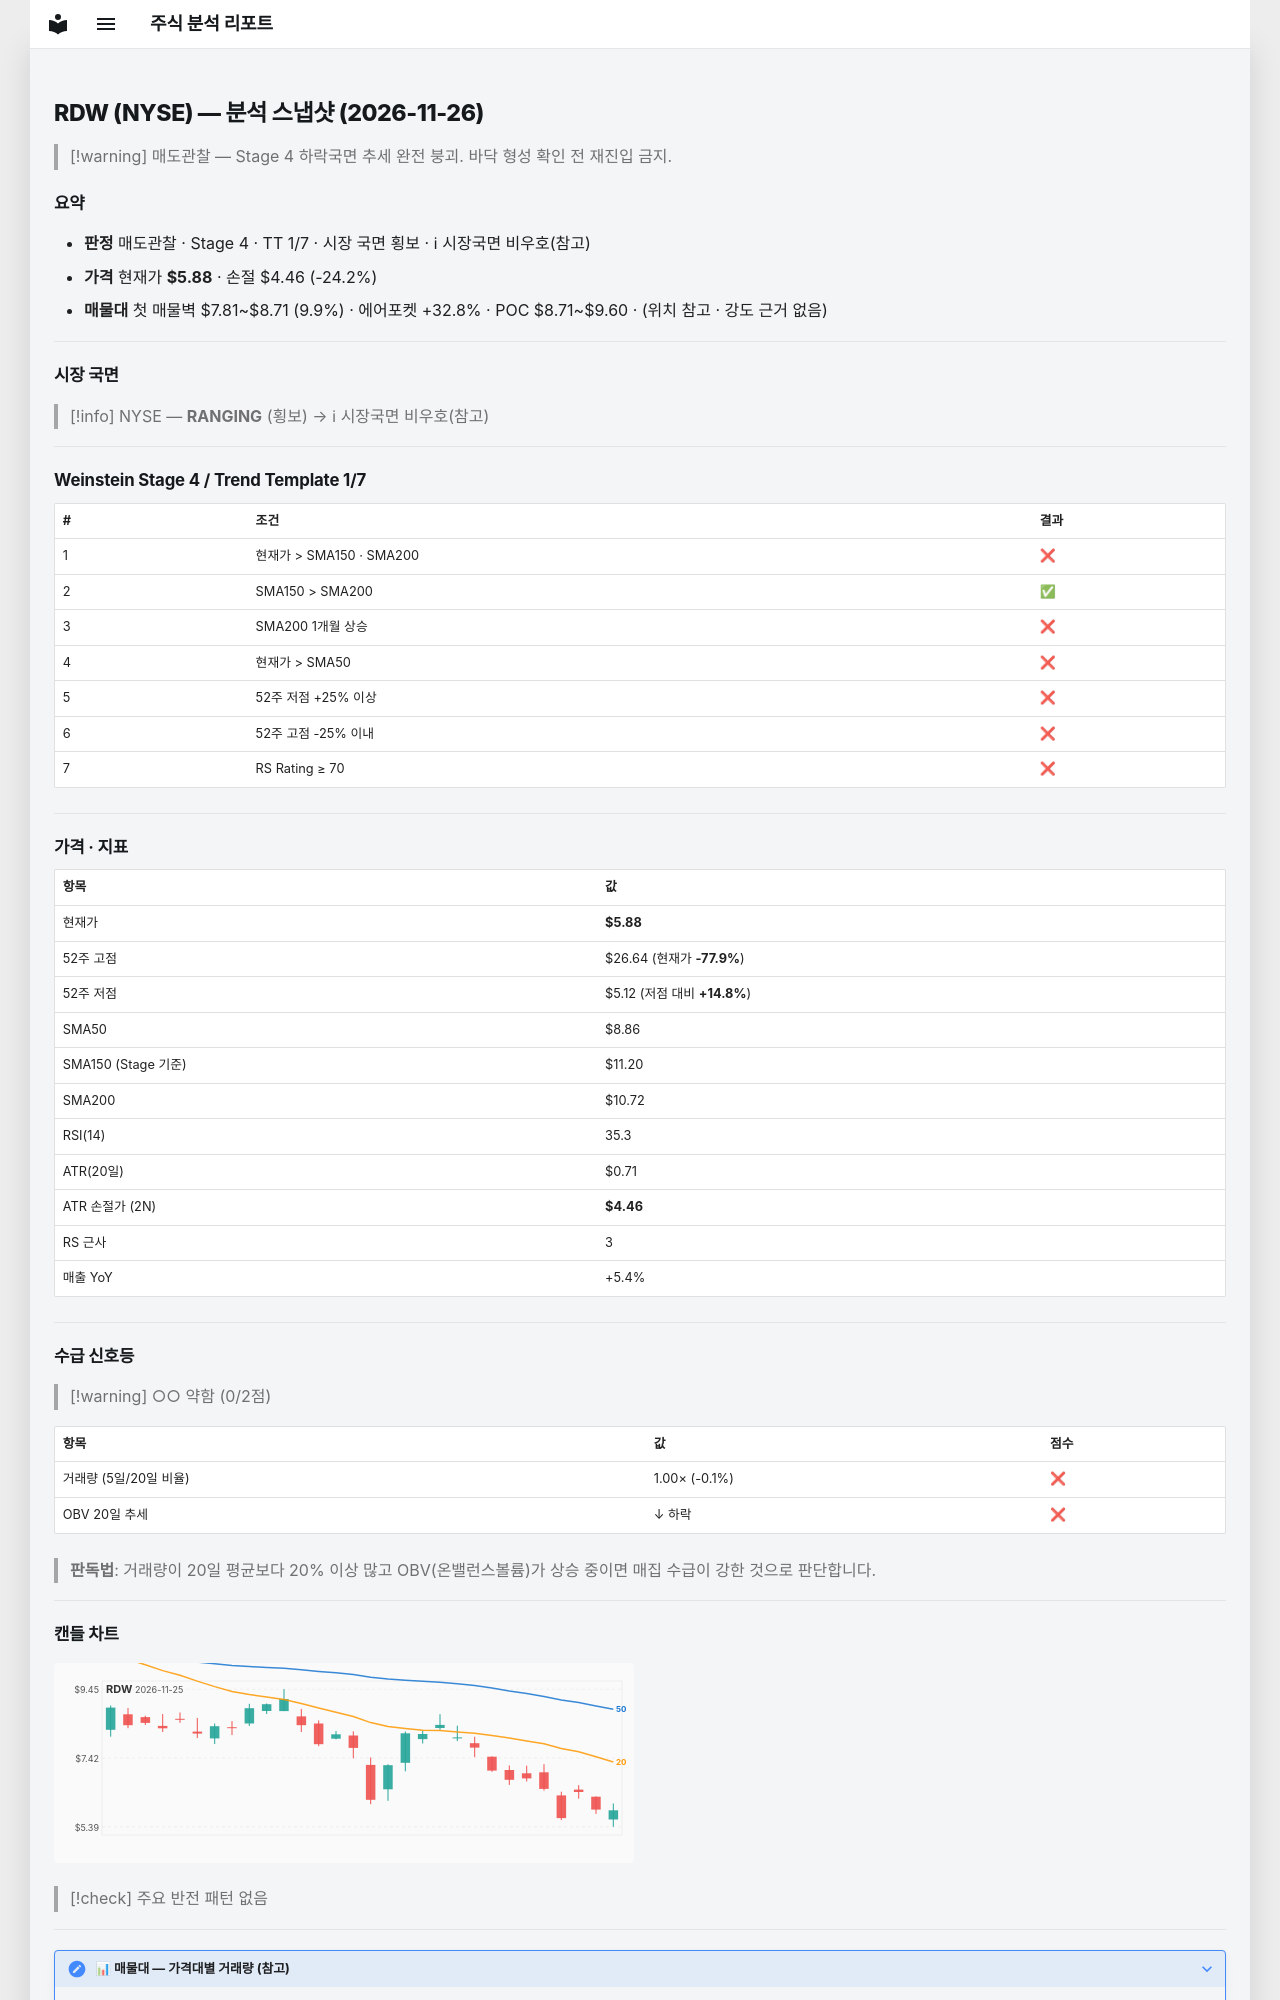

repository: soloandco/stock-reports · page: snapshots/RDW-2026-11-26/index.html · generator: mkdocs

---
type: analysis-snapshot
title: RDW 분석 스냅샷
ticker: RDW
market: NYSE
created: 2026-11-26
updated: 2026-11-26
bar-date: 2026-11-25
verdict: 매도관찰
real-rr: 4.35
sma50-gap-pct: -33.6
weekly-position: 저항대아래
weekly-overhead-price: 12.07
weekly-overhead-pct: 105.3
stage: 4
trend-template-score: 1
tt-max: 7
ma-set: sma-50-150-200
price: 5.880099773406982
stop-price: 4.456361788103886
market-regime: RANGING
supply-demand-score: 0/2
supply-demand-label: 약함
status: tracking
tags:
  - stock-agent
  - watchlist
  - RDW
  - analysis
related:
  - "[[analysis-template]]"
---

# RDW (NYSE) — 분석 스냅샷 (2026-11-26)

> [!warning] 매도관찰 — Stage 4 하락국면
> 추세 완전 붕괴. 바닥 형성 확인 전 재진입 금지.

## 요약

- **판정** 매도관찰 · Stage 4 · TT 1/7 · 시장 국면 횡보 · ℹ 시장국면 비우호(참고)
- **가격** 현재가 **$5.88** · 손절 $4.46 (-24.2%)
- **매물대** 첫 매물벽 $7.81~$8.71 (9.9%) · 에어포켓 +32.8% · POC $8.71~$9.60 · (위치 참고 · 강도 근거 없음)

---

## 시장 국면

> [!info] NYSE — **RANGING** (횡보) → ℹ 시장국면 비우호(참고)

---

## Weinstein Stage 4 / Trend Template 1/7

| # | 조건 | 결과 |
|---|------|------|
| 1 | 현재가 > SMA150 · SMA200 | ❌ |
| 2 | SMA150 > SMA200 | ✅ |
| 3 | SMA200 1개월 상승 | ❌ |
| 4 | 현재가 > SMA50 | ❌ |
| 5 | 52주 저점 +25% 이상 | ❌ |
| 6 | 52주 고점 -25% 이내 | ❌ |
| 7 | RS Rating ≥ 70 | ❌ |

---

## 가격 · 지표

| 항목 | 값 |
|------|---|
| 현재가 | **$5.88** |
| 52주 고점 | $26.64 (현재가 **-77.9%**) |
| 52주 저점 | $5.12 (저점 대비 **+14.8%**) |
| SMA50 | $8.86 |
| SMA150 (Stage 기준) | $11.20 |
| SMA200 | $10.72 |
| RSI(14) | 35.3 |
| ATR(20일) | $0.71 |
| ATR 손절가 (2N) | **$4.46** |
| RS 근사 | 3 |
| 매출 YoY | +5.4% |

---
## 수급 신호등

> [!warning] ○○ 약함 (0/2점)

| 항목 | 값 | 점수 |
|------|------|------|
| 거래량 (5일/20일 비율) | 1.00× (-0.1%) | ❌ |
| OBV 20일 추세 | ↓ 하락 | ❌ |

> **판독법**: 거래량이 20일 평균보다 20% 이상 많고 OBV(온밸런스볼륨)가 상승 중이면 매집 수급이 강한 것으로 판단합니다.

---
